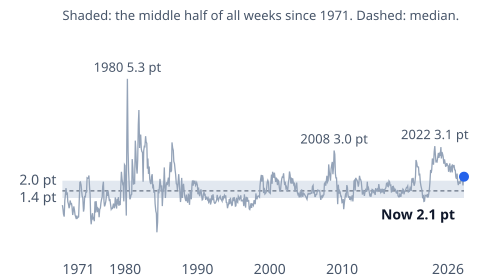

Values plotted in this chart, from the file beside it:
date, value
1971-04-02, 1.73
1971-04-09, 1.69
1971-04-16, 1.49
1971-04-23, 1.3
1971-04-30, 1.21
1971-05-07, 1.13
1971-05-14, 0.93
1971-05-21, 0.91
1971-05-28, 1.08
1971-06-04, 1.26
1971-06-11, 1.02
1971-06-18, 0.96
1971-06-25, 0.92
1971-07-02, 0.85
1971-07-09, 0.86
1971-07-16, 0.94
1971-07-23, 0.81
1971-07-30, 0.84
1971-08-06, 0.8
1971-08-13, 1.05
1971-08-20, 1.34
1971-08-27, 1.36
1971-09-03, 1.59
1971-09-10, 1.55
1971-09-17, 1.57
1971-09-24, 1.51
1971-10-01, 1.67
1971-10-08, 1.69
1971-10-15, 1.73
1971-10-22, 1.68
1971-10-29, 1.76
1971-11-05, 1.87
1971-11-12, 1.79
1971-11-19, 1.75
1971-11-26, 1.57
1971-12-03, 1.61
1971-12-10, 1.54
1971-12-17, 1.55
1971-12-24, 1.51
1971-12-31, 1.59
1972-01-07, 1.58
1972-01-14, 1.61
1972-01-21, 1.44
1972-01-28, 1.32
1972-02-04, 1.27
1972-02-11, 1.21
1972-02-18, 1.25
1972-02-25, 1.25
1972-03-03, 1.3
1972-03-10, 1.29
1972-03-17, 1.23
1972-03-24, 1.19
1972-03-31, 1.11
1972-04-07, 1.07
1972-04-14, 1.04
1972-04-21, 1.09
1972-04-28, 1.19
1972-05-05, 1.16
1972-05-12, 1.22
1972-05-19, 1.28
... 2,843 more rows
